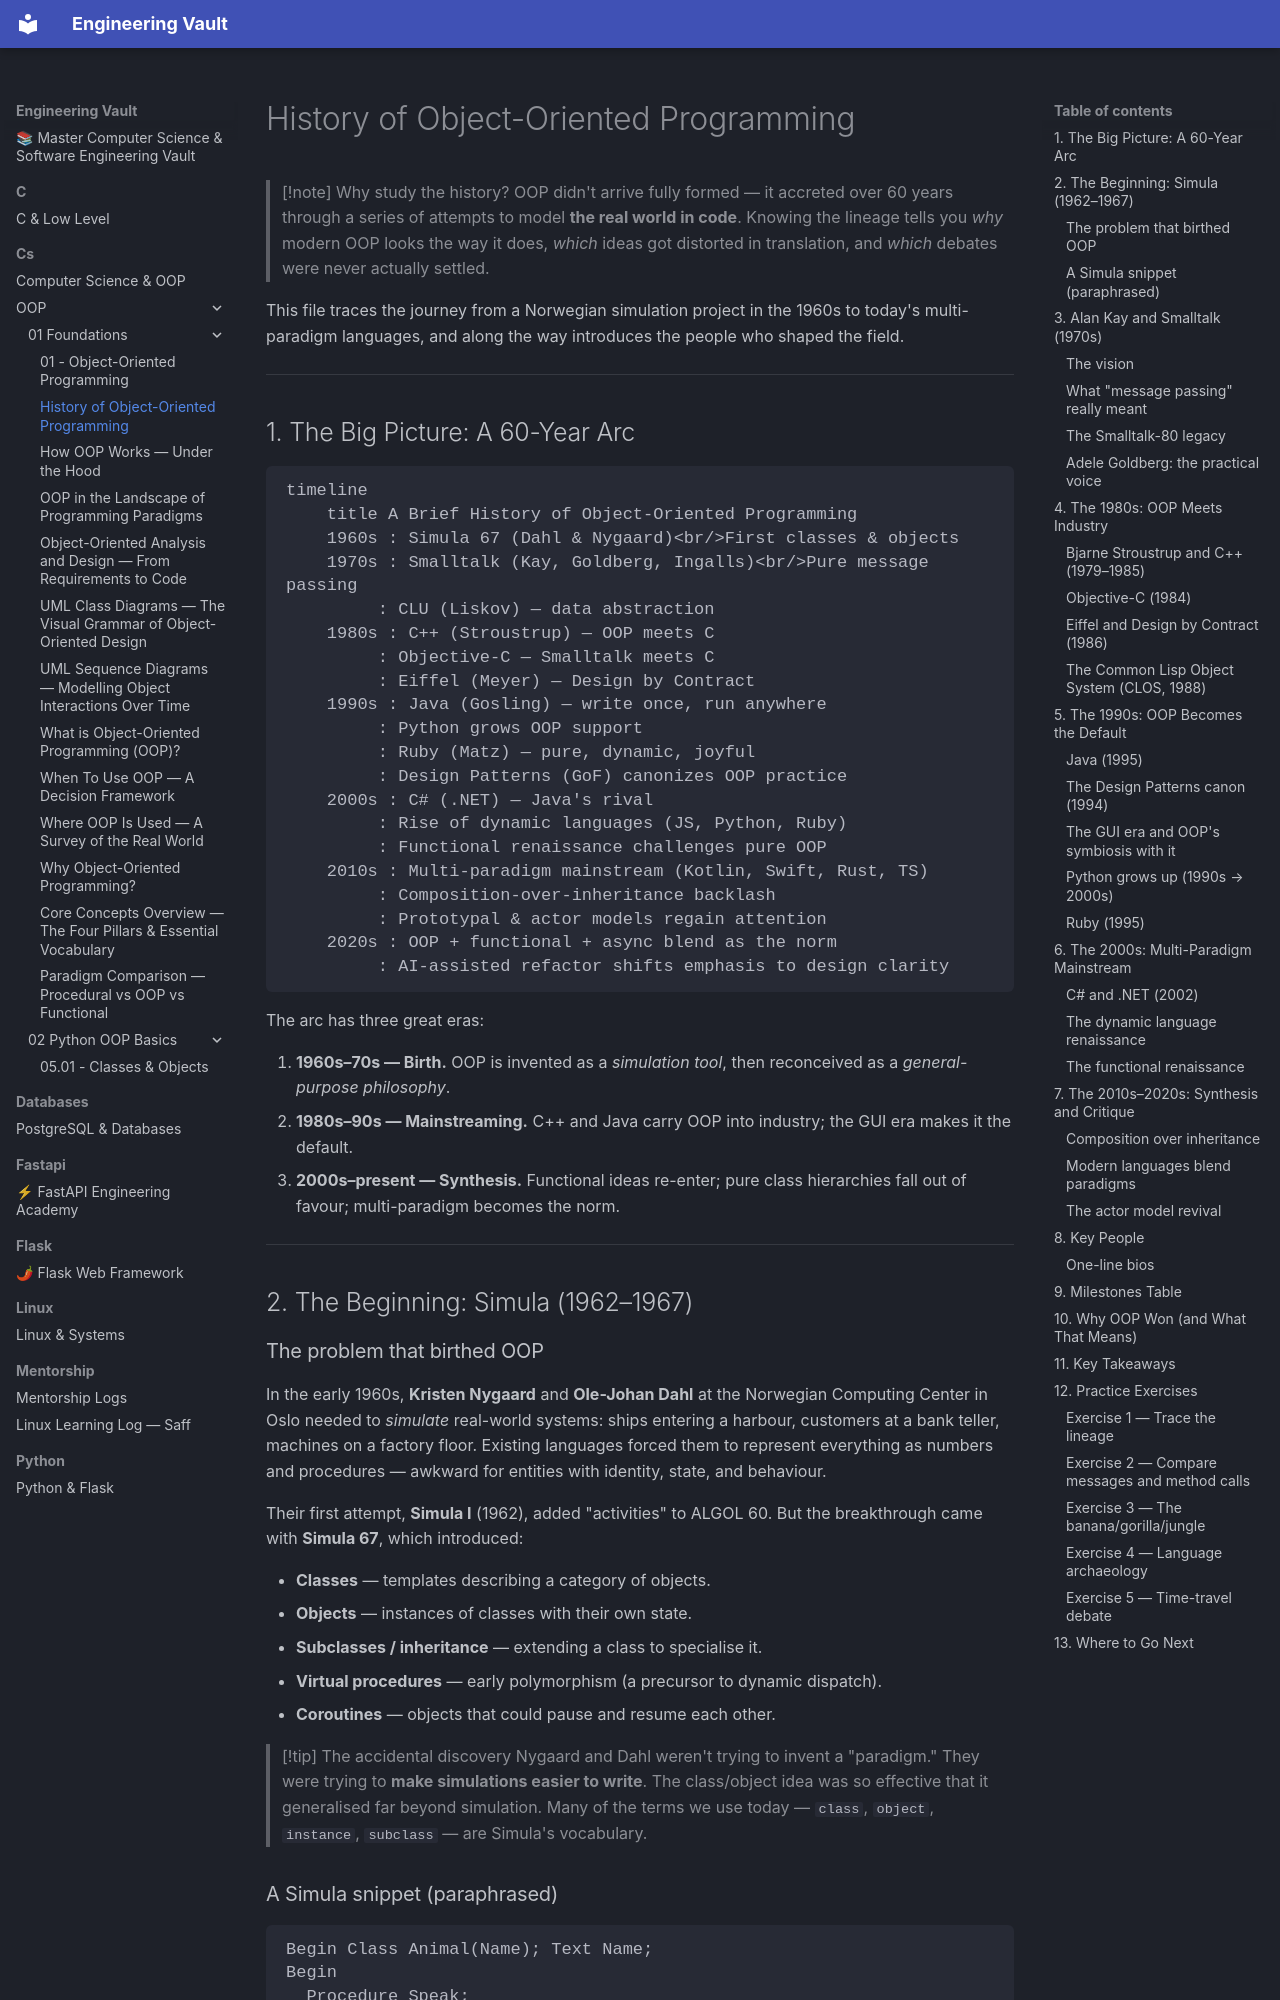

repository: Saff9/engineering-vault · page: cs/OOP/01-Foundations/History-Of-OOP/index.html · generator: mkdocs

---
title: History of Object-Oriented Programming
tags:
  - oop
  - foundation
  - history
  - timeline
aliases:
  - OOP history
  - Simula
  - Smalltalk
  - evolution of OOP
created: 2025-01-01
---

# History of Object-Oriented Programming

> [!note] Why study the history?
> OOP didn't arrive fully formed — it accreted over 60 years through a series of attempts to model **the real world in code**. Knowing the lineage tells you *why* modern OOP looks the way it does, *which* ideas got distorted in translation, and *which* debates were never actually settled.

This file traces the journey from a Norwegian simulation project in the 1960s to today's multi-paradigm languages, and along the way introduces the people who shaped the field.

---

## 1. The Big Picture: A 60-Year Arc

```mermaid
timeline
    title A Brief History of Object-Oriented Programming
    1960s : Simula 67 (Dahl & Nygaard)<br/>First classes & objects
    1970s : Smalltalk (Kay, Goldberg, Ingalls)<br/>Pure message passing
         : CLU (Liskov) — data abstraction
    1980s : C++ (Stroustrup) — OOP meets C
         : Objective-C — Smalltalk meets C
         : Eiffel (Meyer) — Design by Contract
    1990s : Java (Gosling) — write once, run anywhere
         : Python grows OOP support
         : Ruby (Matz) — pure, dynamic, joyful
         : Design Patterns (GoF) canonizes OOP practice
    2000s : C# (.NET) — Java's rival
         : Rise of dynamic languages (JS, Python, Ruby)
         : Functional renaissance challenges pure OOP
    2010s : Multi-paradigm mainstream (Kotlin, Swift, Rust, TS)
         : Composition-over-inheritance backlash
         : Prototypal & actor models regain attention
    2020s : OOP + functional + async blend as the norm
         : AI-assisted refactor shifts emphasis to design clarity
```

The arc has three great eras:

1. **1960s–70s — Birth.** OOP is invented as a *simulation tool*, then reconceived as a *general-purpose philosophy*.
2. **1980s–90s — Mainstreaming.** C++ and Java carry OOP into industry; the GUI era makes it the default.
3. **2000s–present — Synthesis.** Functional ideas re-enter; pure class hierarchies fall out of favour; multi-paradigm becomes the norm.

---

## 2. The Beginning: Simula (1962–1967)
